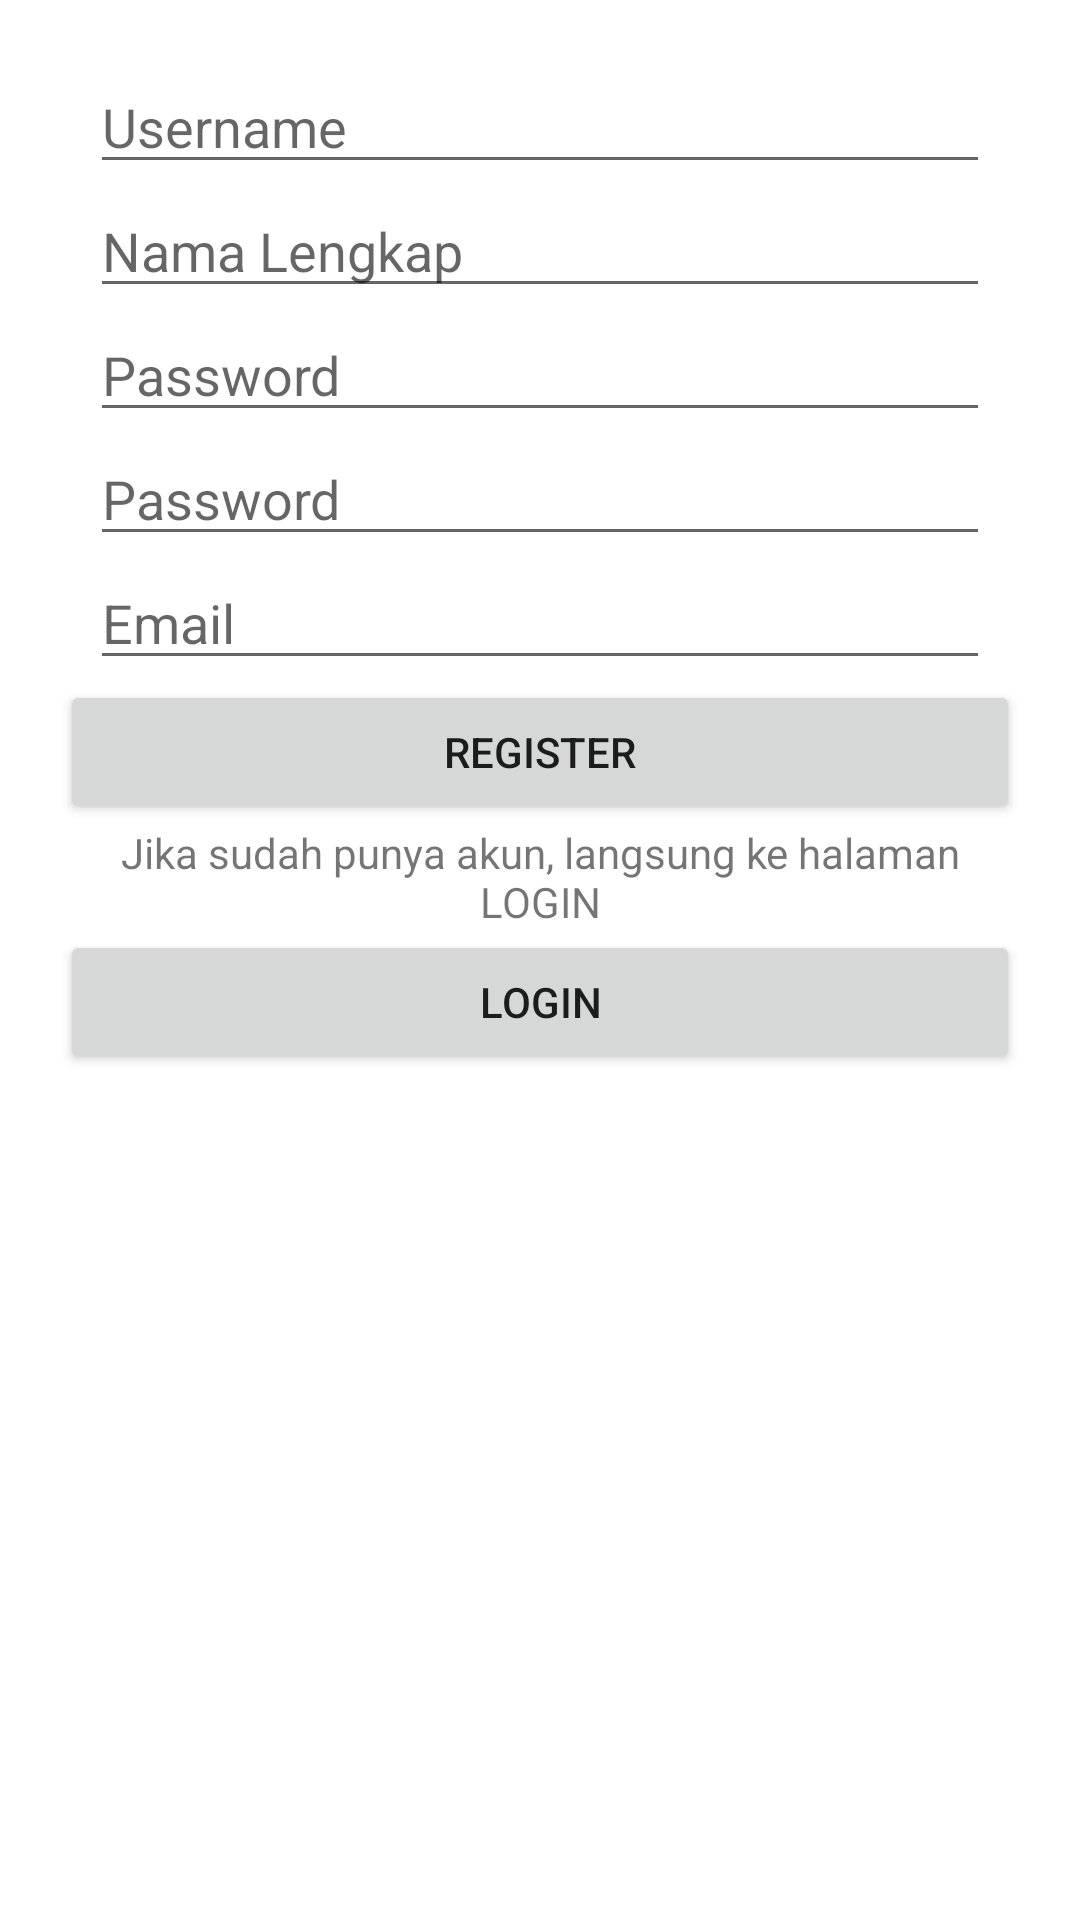

Produce the Android XML layout that renders to this screen, including the resource entries it uses.
<!-- AndroidManifest.xml: application theme Theme.LoginRegister_mysql -->
<!-- res/layout/activity_main.xml -->
<?xml version="1.0" encoding="utf-8"?>
<RelativeLayout xmlns:android="http://schemas.android.com/apk/res/android"
    xmlns:app="http://schemas.android.com/apk/res-auto"
    xmlns:tools="http://schemas.android.com/tools"
    android:layout_width="match_parent"
    android:layout_height="match_parent"
    tools:context="Login"
    android:padding="20dp">

    <LinearLayout
        android:layout_width="match_parent"
        android:layout_height="wrap_content"
        android:orientation="vertical">
        <RelativeLayout
            android:layout_width="match_parent"
            android:layout_height="wrap_content">
            <EditText
                android:layout_width="300dp"
                android:layout_height="wrap_content"
                android:id="@+id/usernameRegister"
                android:layout_centerHorizontal="true"
                android:hint="Username"/>
            <TextView
                android:layout_width="300dp"
                android:layout_height="wrap_content"
                android:id="@+id/pesanUsername"
                android:layout_centerHorizontal="true"/>
        </RelativeLayout>

        <RelativeLayout
            android:layout_width="match_parent"
            android:layout_height="wrap_content">
            <EditText
                android:layout_width="300dp"
                android:layout_height="wrap_content"
                android:id="@+id/namalengkapRegister"
                android:layout_centerHorizontal="true"
                android:hint="Nama Lengkap"/>
            <TextView
                android:layout_width="300dp"
                android:layout_height="wrap_content"
                android:id="@+id/pesanNamaLengkap"
                android:layout_centerHorizontal="true"/>
        </RelativeLayout>

        <RelativeLayout
            android:layout_width="match_parent"
            android:layout_height="wrap_content">
            <EditText
                android:layout_width="300dp"
                android:layout_height="wrap_content"
                android:id="@+id/passwordRegister"
                android:layout_centerHorizontal="true"
                android:hint="Password"
                android:password="true"/>
            <TextView
                android:layout_width="300dp"
                android:layout_height="wrap_content"
                android:id="@+id/pesanPassword"
                android:layout_centerHorizontal="true"/>
        </RelativeLayout>

        <RelativeLayout
            android:layout_width="match_parent"
            android:layout_height="wrap_content">
            <EditText
                android:layout_width="300dp"
                android:layout_height="wrap_content"
                android:id="@+id/confPasswordRegister"
                android:layout_centerHorizontal="true"
                android:hint="Password"
                android:password="true"/>
            <TextView
                android:layout_width="300dp"
                android:layout_height="wrap_content"
                android:id="@+id/pesanConfPassword"
                android:layout_centerHorizontal="true"/>
        </RelativeLayout>

        <RelativeLayout
            android:layout_width="match_parent"
            android:layout_height="wrap_content">
            <EditText
                android:layout_width="300dp"
                android:layout_height="wrap_content"
                android:id="@+id/emailRegister"
                android:layout_centerHorizontal="true"
                android:hint="Email"/>
            <TextView
                android:layout_width="300dp"
                android:layout_height="wrap_content"
                android:id="@+id/pesanEmail"
                android:layout_centerHorizontal="true"/>
        </RelativeLayout>

        <LinearLayout
            android:layout_width="match_parent"
            android:layout_height="wrap_content"
            android:orientation="vertical">
            <Button
                android:id="@+id/btn_registerRegister"
                android:layout_width="match_parent"
                android:layout_height="wrap_content"
                android:text="REGISTER" />
            <TextView
                android:layout_width="match_parent"
                android:layout_height="wrap_content"
                android:text="Jika sudah punya akun, langsung ke halaman LOGIN"
                android:textAlignment="center"
                android:gravity="center_horizontal" />
            <Button
                android:id="@+id/btn_loginRegister"
                android:layout_width="match_parent"
                android:layout_height="wrap_content"
                android:text="LOGIN" />
        </LinearLayout>
    </LinearLayout>

</RelativeLayout>
<!-- resources referenced by this layout -->
<resources>
  <style name="Theme.LoginRegister_mysql" parent="Theme.MaterialComponents.DayNight.DarkActionBar">
          
          <item name="colorPrimary">@color/purple_500</item>
          <item name="colorPrimaryVariant">@color/purple_700</item>
          <item name="colorOnPrimary">@color/white</item>
          
          <item name="colorSecondary">@color/teal_200</item>
          <item name="colorSecondaryVariant">@color/teal_700</item>
          <item name="colorOnSecondary">@color/black</item>
          
          <item name="android:statusBarColor" tools:targetApi="l">?attr/colorPrimaryVariant</item>
          
      </style>
  <!-- not gathered from this repository: default colours our renderer supplied (Android Studio template values) -->
  <color name="purple_500">#FF6200EE</color>
  <color name="purple_700">#FF3700B3</color>
  <color name="teal_200">#FF03DAC5</color>
  <color name="teal_700">#FF018786</color>
  <color name="black">#FF000000</color>
  <color name="white">#FFFFFFFF</color>
</resources>
